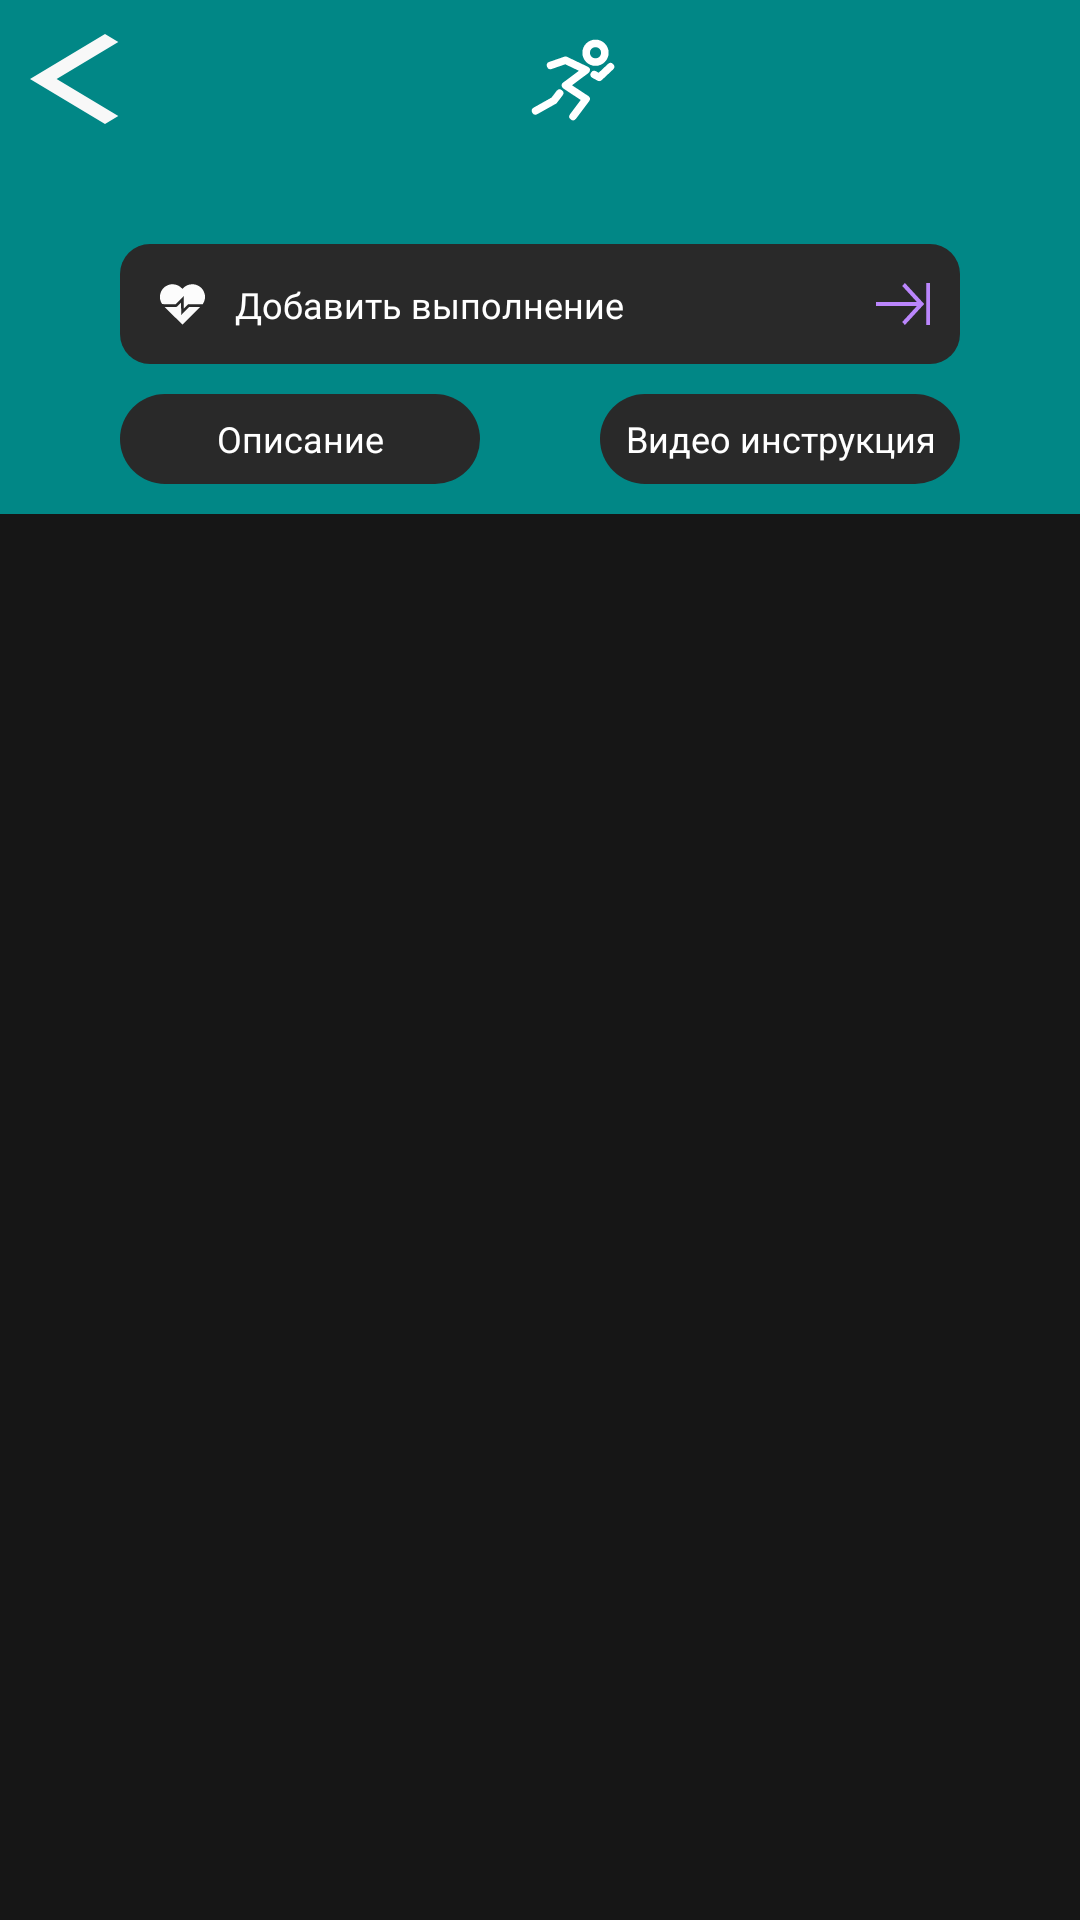

This screen was rendered from an Android layout file. Write that file and the resources it references.
<!-- AndroidManifest.xml: application theme Theme.FitnessApp -->
<!-- res/layout/fragment_exercise.xml -->
<?xml version="1.0" encoding="utf-8"?>
<FrameLayout xmlns:android="http://schemas.android.com/apk/res/android"
    xmlns:tools="http://schemas.android.com/tools"
    android:layout_width="match_parent"
    android:layout_height="match_parent"
    xmlns:app="http://schemas.android.com/apk/res-auto"
    android:background="@color/color_background"
    tools:context=".workout.ExerciseFragment">

    <androidx.constraintlayout.widget.ConstraintLayout
        android:layout_width="match_parent"
        android:layout_height="match_parent"
        android:background="@color/color_background">

        <androidx.constraintlayout.widget.ConstraintLayout
            android:id="@+id/constraintLayout"
            android:layout_width="match_parent"
            android:layout_height="wrap_content"
            android:background="@color/teal_700"
            app:layout_constraintEnd_toEndOf="parent"
            app:layout_constraintHorizontal_bias="0.0"
            app:layout_constraintStart_toStartOf="parent"
            app:layout_constraintTop_toTopOf="parent">

            <TextView
                android:id="@+id/go_back"
                android:layout_width="30dp"
                android:layout_height="30dp"
                android:layout_marginStart="10dp"
                android:background="@drawable/icon_back"
                app:layout_constraintBottom_toBottomOf="@+id/name_exercise"
                app:layout_constraintStart_toStartOf="parent"
                app:layout_constraintTop_toTopOf="@+id/name_exercise" />

            <TextView
                android:id="@+id/name_exercise"
                android:layout_width="wrap_content"
                android:layout_height="wrap_content"
                android:layout_marginTop="10dp"
                android:fontFamily="@font/lora_bold"
                android:textColor="@color/white"
                android:textSize="24sp"
                app:layout_constraintEnd_toEndOf="parent"
                app:layout_constraintHorizontal_bias="0.6"
                app:layout_constraintStart_toStartOf="parent"
                app:layout_constraintTop_toTopOf="parent" />

            <ImageView
                android:id="@+id/imageView"
                android:layout_width="30dp"
                android:layout_height="30dp"
                android:layout_marginEnd="10dp"
                android:background="@drawable/menu_training"
                android:contentDescription="@string/todo"
                app:layout_constraintBottom_toBottomOf="@+id/name_exercise"
                app:layout_constraintEnd_toStartOf="@+id/name_exercise"
                app:layout_constraintTop_toTopOf="@+id/name_exercise" />

            <androidx.constraintlayout.widget.ConstraintLayout
                android:id="@+id/constraintLayout5"
                android:layout_width="0dp"
                android:layout_height="40dp"
                android:layout_marginStart="40dp"
                android:layout_marginTop="40dp"
                android:layout_marginEnd="40dp"
                android:background="@drawable/rect_gray"
                app:layout_constraintEnd_toEndOf="parent"
                app:layout_constraintStart_toStartOf="parent"
                app:layout_constraintTop_toBottomOf="@+id/imageView">

                <ImageView
                    android:id="@+id/static_svg_0"
                    android:layout_width="wrap_content"
                    android:layout_height="wrap_content"
                    android:contentDescription="@string/todo"
                    app:layout_constraintBottom_toBottomOf="parent"
                    app:layout_constraintEnd_toEndOf="parent"
                    app:layout_constraintHorizontal_bias="0.05"
                    app:layout_constraintStart_toStartOf="parent"
                    app:layout_constraintTop_toTopOf="parent"
                    app:srcCompat="@drawable/icon_cardio" />

                <TextView
                    android:layout_width="wrap_content"
                    android:layout_height="wrap_content"
                    android:layout_marginStart="10dp"
                    android:fontFamily="@font/lora"
                    android:text="@string/add_execution"
                    android:textColor="@color/white"
                    android:textSize="12sp"
                    app:layout_constraintBottom_toBottomOf="parent"
                    app:layout_constraintStart_toEndOf="@+id/static_svg_0"
                    app:layout_constraintTop_toTopOf="parent" />

                <TextView
                    android:id="@+id/button_add_execution"
                    android:layout_width="18dp"
                    android:layout_height="14dp"
                    android:layout_marginEnd="10dp"
                    android:background="@drawable/icon_go"
                    app:layout_constraintBottom_toBottomOf="parent"
                    app:layout_constraintEnd_toEndOf="parent"
                    app:layout_constraintTop_toTopOf="parent" />

            </androidx.constraintlayout.widget.ConstraintLayout>

            <TextView
                android:id="@+id/description"
                android:layout_width="120dp"
                android:layout_height="30dp"
                android:layout_marginTop="10dp"
                android:layout_marginBottom="10dp"
                android:background="@drawable/color_background_gray_corners"
                android:gravity="center"
                android:text="@string/description"
                android:textColor="@color/white"
                android:textSize="12sp"
                app:layout_constraintBottom_toBottomOf="parent"
                app:layout_constraintStart_toStartOf="@+id/constraintLayout5"
                app:layout_constraintTop_toBottomOf="@+id/constraintLayout5" />

            <TextView
                android:id="@+id/video_instruction"
                android:layout_width="120dp"
                android:layout_height="30dp"
                android:layout_marginTop="10dp"
                android:background="@drawable/color_background_gray_corners"
                android:gravity="center"
                android:text="@string/video_instructions"
                android:textColor="@color/white"
                android:textSize="12sp"
                app:layout_constraintEnd_toEndOf="@+id/constraintLayout5"
                app:layout_constraintTop_toBottomOf="@+id/constraintLayout5" />

        </androidx.constraintlayout.widget.ConstraintLayout>

        <androidx.constraintlayout.widget.ConstraintLayout
            android:layout_width="match_parent"
            android:layout_height="0dp"
            app:layout_constraintBottom_toBottomOf="parent"
            app:layout_constraintEnd_toEndOf="parent"
            app:layout_constraintStart_toStartOf="parent"
            app:layout_constraintTop_toBottomOf="@+id/constraintLayout">

            <FrameLayout
                android:id="@+id/container_exercise"
                android:layout_width="match_parent"
                android:layout_height="0dp"
                app:layout_constraintBottom_toBottomOf="parent"
                app:layout_constraintEnd_toEndOf="parent"
                app:layout_constraintStart_toStartOf="parent"
                app:layout_constraintTop_toTopOf="parent"/>

        </androidx.constraintlayout.widget.ConstraintLayout>

    </androidx.constraintlayout.widget.ConstraintLayout>
</FrameLayout>
<!-- resources referenced by this layout -->
<resources>
  <color name="color_background">#161616</color>
  <color name="teal_700">#FF018786</color>
  <color name="white">#FFFFFFFF</color>
  <!-- drawable color_background_gray_corners (drawable) -->
  <?xml version="1.0" encoding="utf-8"?>
  <shape xmlns:android="http://schemas.android.com/apk/res/android" android:shape="rectangle">
      <solid android:color="@color/color_background_gray"/>
      <corners android:radius="20dp"/>
  </shape>
  <!-- drawable icon_back (drawable) -->
  <vector xmlns:android="http://schemas.android.com/apk/res/android"
      android:width="12dp"
      android:height="20dp"
      android:viewportWidth="12"
      android:viewportHeight="20">
    <path
        android:pathData="M10,20L0,10L10,0L11.775,1.775L3.55,10L11.775,18.225L10,20Z"
        android:fillColor="#F8F8F8"/>
  </vector>
  <!-- drawable icon_go (drawable) -->
  <vector xmlns:android="http://schemas.android.com/apk/res/android"
      android:width="14dp"
      android:height="10dp"
      android:viewportWidth="14"
      android:viewportHeight="10">
    <path
        android:pathData="M13,0H14V10H13V0ZM7.5,0L6.785,0.697L10.575,4.5H0V5.5H10.575L6.785,9.286L7.5,10L12.5,5L7.5,0Z"
        android:fillColor="#BB86FC"/>
  </vector>
  <!-- drawable menu_training (drawable) -->
  <vector xmlns:android="http://schemas.android.com/apk/res/android"
      android:width="24dp"
      android:height="24dp"
      android:viewportWidth="24"
      android:viewportHeight="24">
    <path
        android:pathData="M18,7.5C18.663,7.5 19.299,7.237 19.768,6.768C20.237,6.299 20.5,5.663 20.5,5C20.5,4.337 20.237,3.701 19.768,3.232C19.299,2.763 18.663,2.5 18,2.5C17.337,2.5 16.701,2.763 16.232,3.232C15.763,3.701 15.5,4.337 15.5,5C15.5,5.663 15.763,6.299 16.232,6.768C16.701,7.237 17.337,7.5 18,7.5Z"
        android:strokeWidth="2"
        android:fillColor="#00000000"
        android:strokeColor="#ffffff"/>
    <path
        android:pathData="M6,8.385L10.002,6.999L15.5,9.624L10.002,13.722L15.5,17.342L12.004,21.999M17.66,10.821L19.001,11.551L22,8.733M8.424,15.773L6.939,17.729L2.002,20.499"
        android:strokeLineJoin="round"
        android:strokeWidth="2"
        android:fillColor="#00000000"
        android:strokeColor="#ffffff"
        android:strokeLineCap="round"/>
  </vector>
  <!-- drawable rect_gray (drawable) -->
  <?xml version="1.0" encoding="utf-8"?>
  <selector xmlns:android="http://schemas.android.com/apk/res/android">
      <item>
          <shape>
              <solid
                  android:color="#292929" />
              <corners
                  android:radius="10dp" />
          </shape>
      </item>
  </selector>
  <string name="add_execution">Добавить выполнение</string>
  <string name="description">Описание</string>
  <string name="todo">TODO</string>
  <string name="video_instructions">Видео инструкция</string>
  <style name="Theme.FitnessApp" parent="Theme.MaterialComponents.DayNight.NoActionBar">
          <item name="android:windowFullscreen">true</item>
  
      </style>
  <color name="color_background_gray">#292929</color>
</resources>
